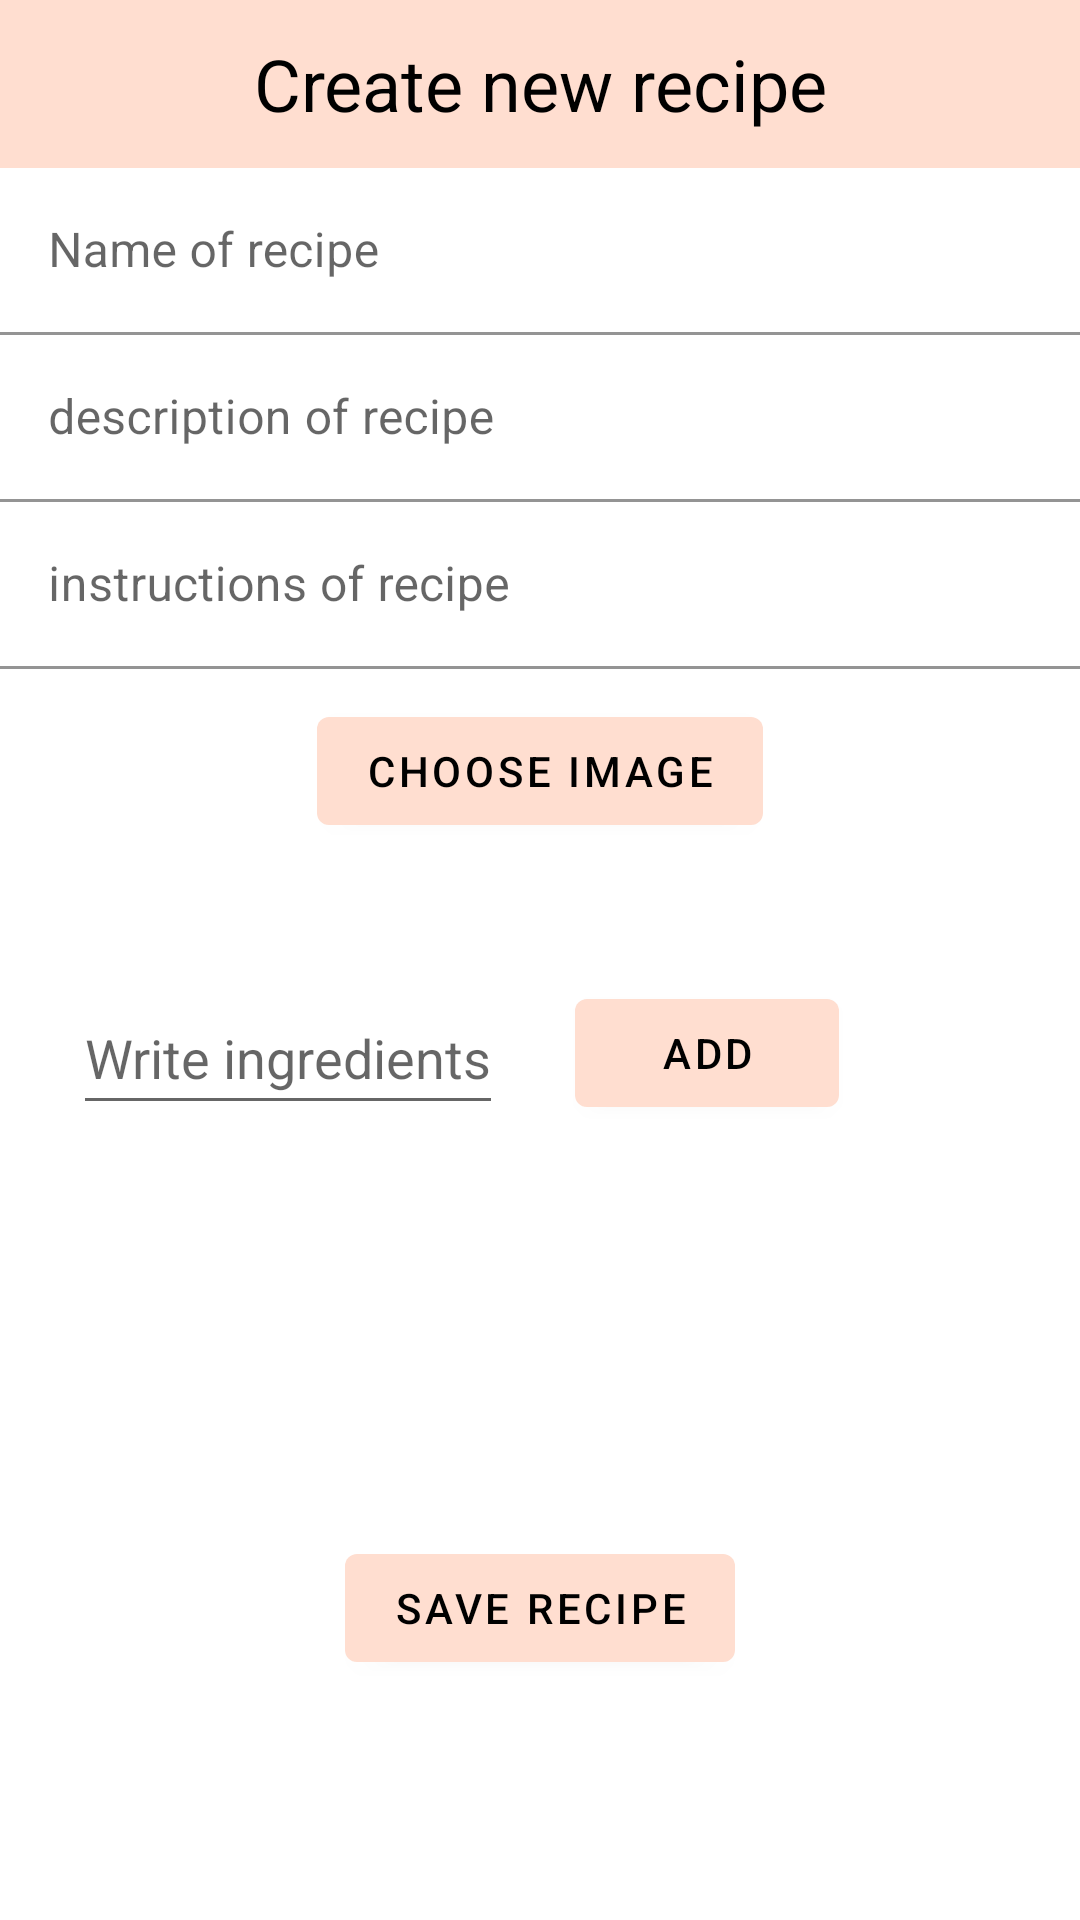

Layout XML and referenced resources for this Android screen:
<!-- AndroidManifest.xml: application theme Theme.CookUp -->
<!-- res/layout/fragment_new_recipe.xml -->
<?xml version="1.0" encoding="utf-8"?>
<ScrollView
    xmlns:android="http://schemas.android.com/apk/res/android"
    xmlns:app="http://schemas.android.com/apk/res-auto"
    android:layout_width="match_parent"
    android:layout_height="match_parent">
    <androidx.constraintlayout.widget.ConstraintLayout
        android:layout_width="match_parent"
        android:layout_height="wrap_content">

        <com.google.android.material.appbar.MaterialToolbar
            android:id="@+id/newRecipeToolbar"
            android:layout_width="match_parent"
            android:layout_height="wrap_content"
            android:background="@color/primary_color_cookup"
            android:minHeight="?attr/actionBarSize"
            android:theme="?attr/actionBarTheme"
            app:navigationIcon="@drawable/ic_arrow_back"
            app:layout_constraintEnd_toEndOf="parent"
            app:layout_constraintStart_toStartOf="parent"
            app:layout_constraintTop_toTopOf="parent">
            <TextView
                android:layout_width="wrap_content"
                android:layout_height="wrap_content"
                android:text="@string/Create_new_recipe"
                android:textColor="@android:color/black"
                android:textSize="24sp"
                android:layout_gravity="center"/>
        </com.google.android.material.appbar.MaterialToolbar>

        <com.google.android.material.textfield.TextInputLayout
            android:id="@+id/name_text_input"
            android:layout_width="match_parent"
            android:layout_height="wrap_content"
            android:hint="@string/name_of_recipe"
            app:hintTextColor="@color/dark_color_cookup"
            app:endIconMode="clear_text"
            app:layout_constraintEnd_toEndOf="parent"
            app:layout_constraintStart_toStartOf="parent"
            app:layout_constraintTop_toBottomOf="@+id/newRecipeToolbar"

            app:boxBackgroundColor="@color/white">

            <com.google.android.material.textfield.TextInputEditText
                android:id="@+id/etName"
                android:layout_width="match_parent"
                android:layout_height="wrap_content"
                android:minHeight="48dp"
                android:inputType="text" />

        </com.google.android.material.textfield.TextInputLayout>

        <com.google.android.material.textfield.TextInputLayout
            android:id="@+id/description_text_input"
            android:layout_width="match_parent"
            android:layout_height="wrap_content"
            app:layout_constraintEnd_toEndOf="parent"
            app:layout_constraintStart_toStartOf="parent"
            android:hint="@string/description_of_recipe"
            app:hintTextColor="@color/dark_color_cookup"
            app:endIconMode="clear_text"
            app:layout_constraintTop_toBottomOf="@+id/name_text_input"
            app:boxBackgroundColor="@color/white">

            <com.google.android.material.textfield.TextInputEditText
                android:id="@+id/etDescription"
                android:layout_width="match_parent"
                android:layout_height="wrap_content"
                android:minHeight="48dp"
                android:inputType="textMultiLine" />
        </com.google.android.material.textfield.TextInputLayout>

        <com.google.android.material.textfield.TextInputLayout
            android:id="@+id/instructions_text_input"
            android:layout_width="match_parent"
            android:layout_height="wrap_content"
            app:layout_constraintEnd_toEndOf="parent"
            app:layout_constraintStart_toStartOf="parent"
            android:hint="@string/instructions_of_recipe"
            app:hintTextColor="@color/dark_color_cookup"
            app:endIconMode="clear_text"
            app:layout_constraintTop_toBottomOf="@+id/description_text_input"
            app:boxBackgroundColor="@color/white">

            <com.google.android.material.textfield.TextInputEditText
                android:id="@+id/etInstructions"
                android:layout_width="match_parent"
                android:layout_height="wrap_content"
                android:minHeight="48dp"
                android:inputType="text" />
        </com.google.android.material.textfield.TextInputLayout>

        <com.google.android.material.button.MaterialButton
            android:id="@+id/sendButton"
            android:layout_width="wrap_content"
            android:layout_height="wrap_content"
            app:layout_constraintStart_toStartOf="parent"
            app:layout_constraintEnd_toEndOf="parent"
            app:layout_constraintTop_toBottomOf="@id/instructions_text_input"
            android:layout_marginTop="10dp"
            android:text="@string/choose_image"
            android:textColor="@color/black"/>

        <ImageView
            android:id="@+id/recipe_image"
            android:layout_width="match_parent"
            android:layout_height="wrap_content"
            android:layout_marginTop="30dp"
            android:scaleType="centerCrop"
            app:layout_constraintEnd_toEndOf="parent"
            app:layout_constraintStart_toStartOf="parent"
            app:layout_constraintTop_toBottomOf="@id/sendButton" />

        <com.google.android.material.button.MaterialButton
            android:id="@+id/addButton"
            android:layout_width="wrap_content"
            android:layout_height="wrap_content"
            android:layout_marginTop="16dp"
            android:layout_marginEnd="56dp"
            android:text="@string/add"
            android:textColor="@color/black"
            app:layout_constraintEnd_toEndOf="parent"
            app:layout_constraintStart_toEndOf="@id/editText"
            app:layout_constraintTop_toBottomOf="@id/recipe_image" />

        <com.google.android.material.textfield.TextInputEditText
            android:id="@+id/editText"
            android:layout_width="wrap_content"
            android:layout_height="wrap_content"
            android:layout_marginTop="16dp"
            android:hint="@string/write_ingredients"
            android:inputType="text"
            android:minHeight="48dp"
            app:layout_constraintEnd_toStartOf="@+id/addButton"
            app:layout_constraintStart_toStartOf="parent"
            app:layout_constraintTop_toBottomOf="@+id/recipe_image" />

        <androidx.recyclerview.widget.RecyclerView
            android:id="@+id/recyclerView"
            android:layout_width="368dp"
            android:layout_height="wrap_content"
            android:layout_marginStart="24dp"
            android:layout_marginEnd="24dp"
            android:clipToPadding="false"
            app:layout_constraintBottom_toBottomOf="parent"
            app:layout_constraintBottom_toTopOf="@+id/saveButton"
            app:layout_constraintEnd_toEndOf="parent"
            app:layout_constraintStart_toStartOf="parent"
            app:layout_constraintTop_toBottomOf="@+id/editText" />

        <androidx.constraintlayout.widget.Guideline
            android:id="@+id/guideline"
            android:layout_width="wrap_content"
            android:layout_height="wrap_content"
            android:orientation="horizontal"
            app:layout_constraintGuide_percent="0.9"
            app:layout_constraintTop_toBottomOf="@id/recyclerView" />

        <com.google.android.material.button.MaterialButton
            android:id="@+id/saveButton"
            android:layout_width="wrap_content"
            android:layout_height="wrap_content"
            android:layout_marginTop="8dp"
            android:text="@string/save_recipe"
            android:textColor="@color/black"
            app:layout_constraintEnd_toEndOf="parent"
            app:layout_constraintStart_toStartOf="parent"
            app:layout_constraintTop_toBottomOf="@id/guideline" />

    </androidx.constraintlayout.widget.ConstraintLayout>
</ScrollView>
<!-- resources referenced by this layout -->
<resources>
  <color name="black">#FF000000</color>
  <color name="dark_color_cookup">#3F3F3F</color>
  <color name="primary_color_cookup">#FFDED0</color>
  <color name="white">#FFFFFFFF</color>
  <string name="Create_new_recipe">Create new recipe</string>
  <string name="add">Add</string>
  <string name="choose_image">Choose image</string>
  <string name="description_of_recipe">description of recipe</string>
  <string name="instructions_of_recipe">instructions of recipe</string>
  <string name="name_of_recipe">Name of recipe</string>
  <string name="save_recipe">Save recipe</string>
  <string name="write_ingredients">Write ingredients</string>
  <style name="Theme.CookUp" parent="Theme.MaterialComponents.DayNight.NoActionBar">
          
          <item name="colorPrimary">@color/primary_color_cookup</item>
          <item name="colorPrimaryVariant">@color/back_color_cookup</item>
          <item name="colorOnPrimary">@color/white</item>
          
          <item name="colorSecondary">@color/accent_color_cookup</item>
          <item name="colorSecondaryVariant">@color/dark_color_cookup</item>
          <item name="colorOnSecondary">@color/black</item>
          
          <item name="android:statusBarColor">@color/accent_color_cookup</item>
          <item name="android:navigationBarColor">@color/primary_color_cookup</item>
          
      </style>
  <color name="back_color_cookup">#FBFEF9</color>
  <color name="accent_color_cookup">#FFC0A0</color>
</resources>
